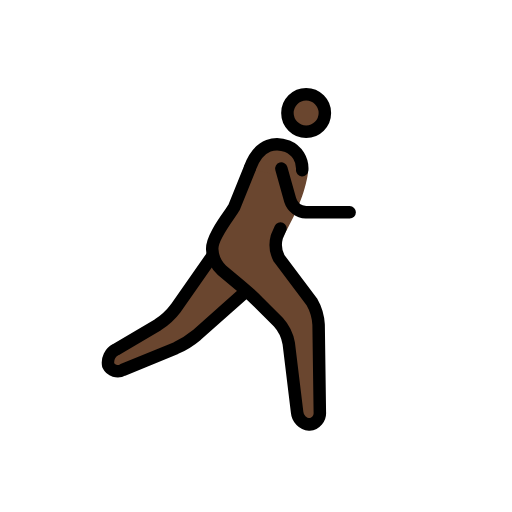
t = 0.00 s
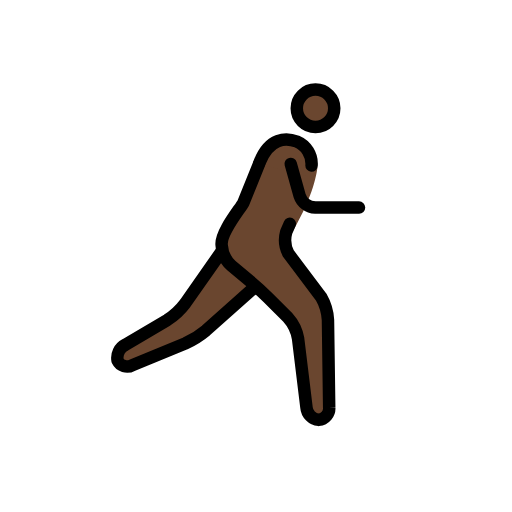
t = 0.23 s
t = 0.38 s: frame unchanged from t = 0.23 s, image omitted
t = 0.60 s: frame unchanged from t = 0.00 s, image omitted
t = 0.83 s: frame unchanged from t = 0.23 s, image omitted
t = 0.98 s: frame unchanged from t = 0.23 s, image omitted

The animated SVG that drew these frames (rendered in a browser with its animation timeline set to each time). Animation: 1 SMIL element (animateTransform=1); one cycle of 1.20 s, repeats indefinitely.

<?xml version='1.0' encoding='utf-8'?>
<svg xmlns="http://www.w3.org/2000/svg" id="emoji" viewBox="-5 -5 82 82" width="200" height="200" role="img">
  <title>OpenMoji: man running: dark skin tone, facing right</title><g><g id="color" transform="scale(-1, 1) translate(-72, 0)" />
  <g id="skin" transform="scale(-1, 1) translate(-72, 0)">
    <circle cx="26.9688" cy="13.0938" r="3" fill="#6a462f" />
    <path fill="#6a462f" d="M26.665,22.585s.3038,3.708,3.3038,9.042c.2441.4345,1.5316,2.7838,1.5316,2.7838L25,45l-.25,18h3.4238L30,48l6-6,6-5V33L36,22" />
    <polyline fill="#6a462f" points="42 36 49 46 59.167 52 58.167 55 46 50 37 42" />
    <path fill="#6a462f" d="M36,22c-2-4-4.3594-4.2329-6.0312-3.583A4.1078,4.1078,0,0,0,28,24" />
  </g>
  <g id="line" transform="scale(-1, 1) translate(-72, 0)">
    <circle cx="26.9688" cy="13.0938" r="3" fill="none" stroke="#000" stroke-miterlimit="10" stroke-width="2" />
    <path fill="none" stroke="#000" stroke-linecap="round" stroke-linejoin="round" stroke-width="2" d="M42,36l5.8535,8.3613a11.0249,11.0249,0,0,0,2.8692,2.6553l6.7216,3.9668A2.3633,2.3633,0,0,1,58.667,53.5a1.69,1.69,0,0,1-2.35.74L47.85,50.76a14.1043,14.1043,0,0,1-3.3447-2.0889L37,42" />
    <path fill="none" stroke="#000" stroke-linecap="round" stroke-linejoin="round" stroke-width="2" d="M31.0839,31.5874s.26.5937.5761,1.32a4.72,4.72,0,0,1-.3515,3.46l-5.2343,6.9444A8.3233,8.3233,0,0,0,24.9727,47l-.1954,14a1.8486,1.8486,0,0,0,1.6846,2,2.1751,2.1751,0,0,0,1.9541-1.9854l1.3418-11.0292a6.789,6.789,0,0,1,1.6563-3.3995l3.1718-3.1718c.7774-.7774,2.1055-1.99,2.95-2.6944L40.4639,38.28A4.8637,4.8637,0,0,0,42,35h0c.2291-1.9913-2.9451-5.7835-3.4724-6.7494l-2.5217-6.2574" />
    <path fill="none" stroke="#000" stroke-linecap="round" stroke-linejoin="round" stroke-width="2" d="M35.9337,21.7988c-1.5315-4.06-4.2931-4.0317-5.9649-3.3818A3.859,3.859,0,0,0,27.6,22.251" />
    <path fill="none" stroke="#000" stroke-linecap="round" stroke-linejoin="round" stroke-width="2" d="M30.9375,22l-1.4189,5.0771A2.7758,2.7758,0,0,1,27,29H20" />
  </g>
<animateTransform attributeName="transform" type="translate" values="-1 0;1 -1;-1 0;1 -1;-1 0" dur="1.2s" repeatCount="indefinite" /></g></svg>
